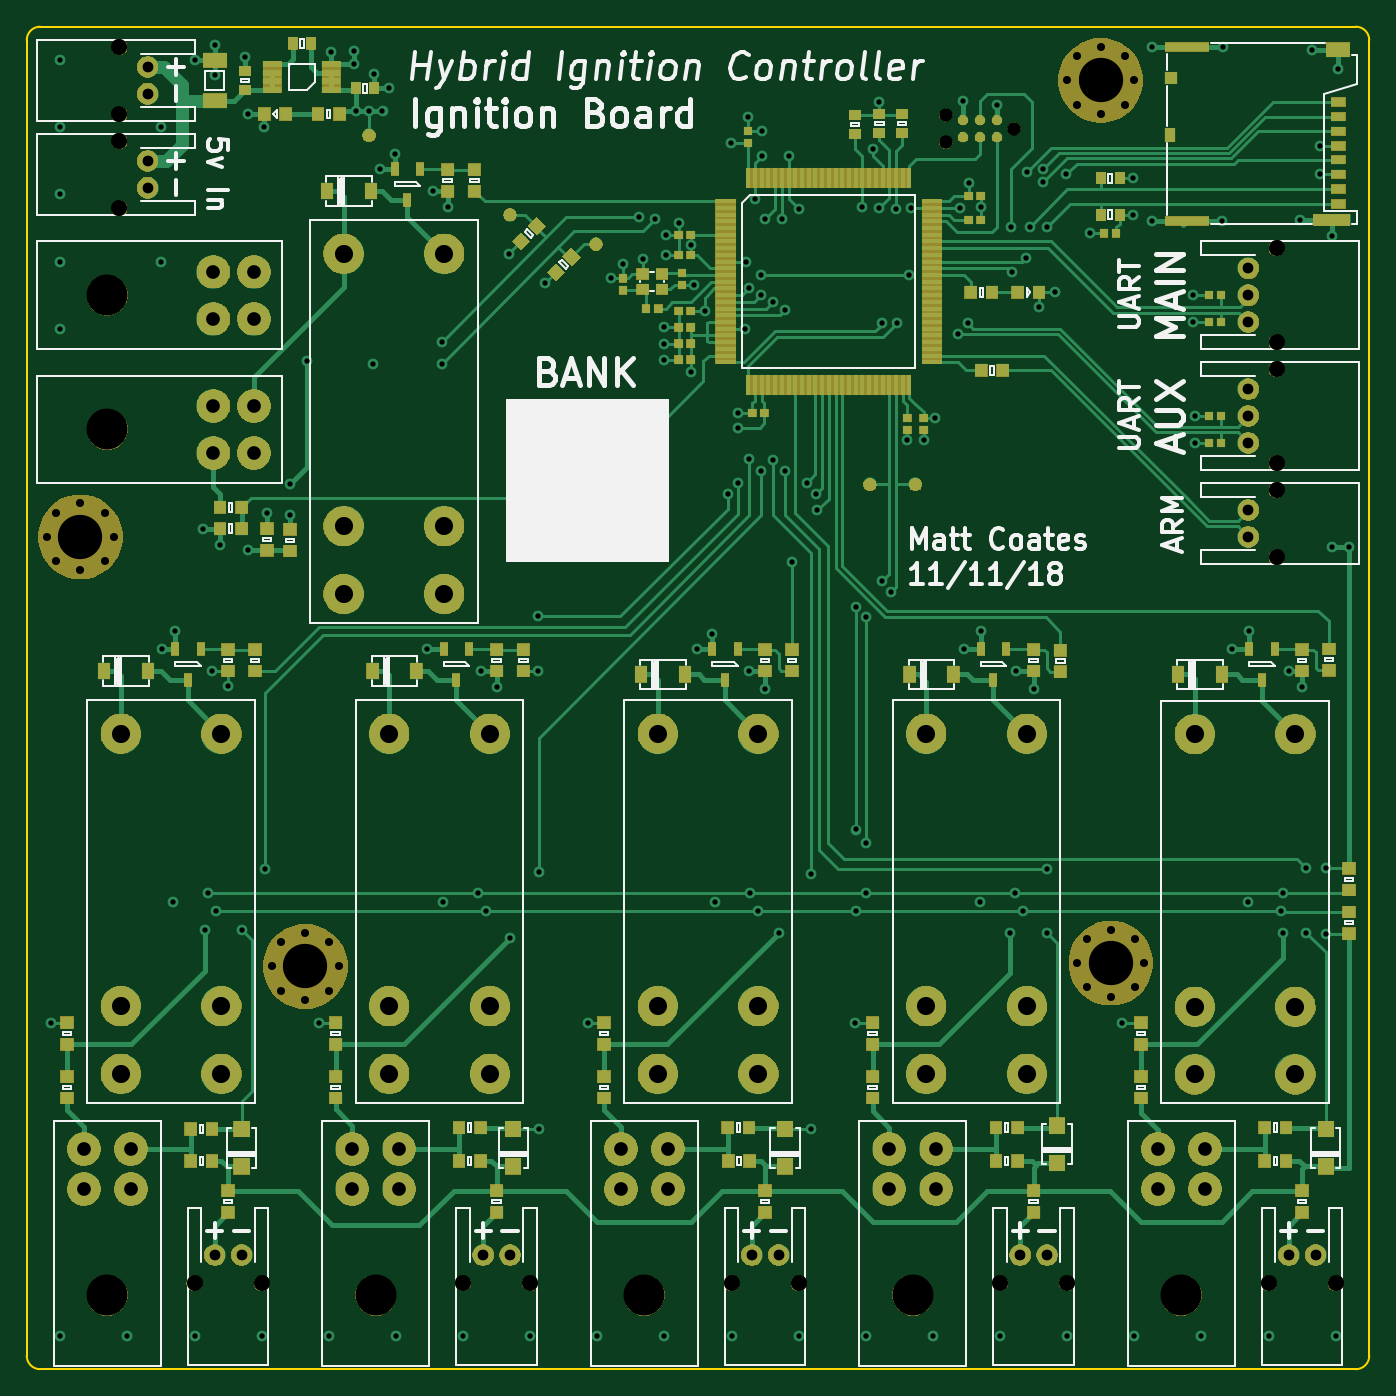
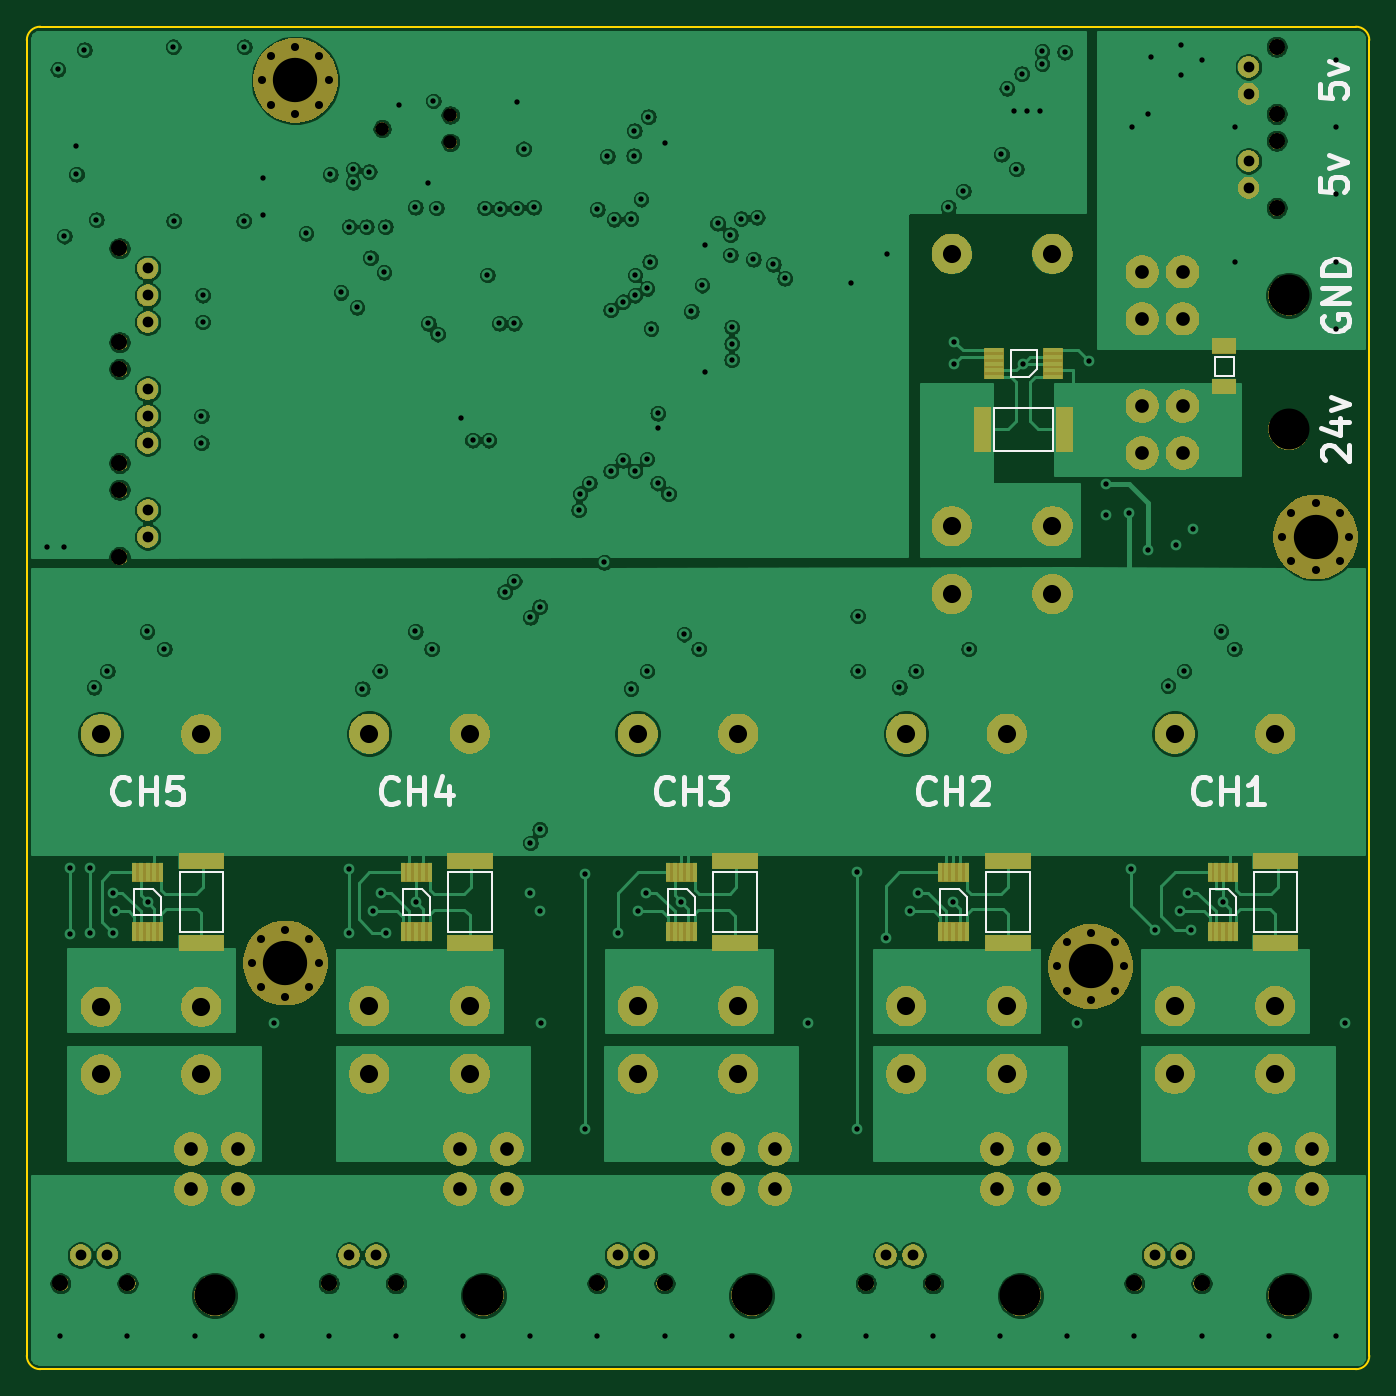
Circuit board: 10 layer files. Board 100.0 x 100.0 mm.
- bottom_copper: ignition-B.Cu.gbr (302681 bytes)
- bottom_mask: ignition-B.Mask.gbr (121339 bytes)
- bottom_silk: ignition-B.SilkS.gbr (17027 bytes)
- outline: ignition-Edge.Cuts.gbr (1027 bytes)
- top_copper: ignition-F.Cu.gbr (74944 bytes)
- top_mask: ignition-F.Mask.gbr (166925 bytes)
- top_silk: ignition-F.SilkS.gbr (66074 bytes)
- inner_copper: ignition-In1.Cu.gbr (320786 bytes)
- inner_copper: ignition-In2.Cu.gbr (331469 bytes)
- drill: ignition.drl (6064 bytes)

=== bottom_copper: ignition-B.Cu.gbr (302681 bytes, source omitted) ===
=== bottom_mask: ignition-B.Mask.gbr (121339 bytes, source omitted) ===
=== bottom_silk: ignition-B.SilkS.gbr (17027 bytes, source omitted) ===
=== outline: ignition-Edge.Cuts.gbr ===
G04 #@! TF.GenerationSoftware,KiCad,Pcbnew,5.0.1-33cea8e~68~ubuntu18.04.1*
G04 #@! TF.CreationDate,2018-11-11T22:39:29+00:00*
G04 #@! TF.ProjectId,ignition,69676E6974696F6E2E6B696361645F70,rev?*
G04 #@! TF.SameCoordinates,Original*
G04 #@! TF.FileFunction,Profile,NP*
%FSLAX46Y46*%
G04 Gerber Fmt 4.6, Leading zero omitted, Abs format (unit mm)*
G04 Created by KiCad (PCBNEW 5.0.1-33cea8e~68~ubuntu18.04.1) date Sun 11 Nov 2018 22:39:29 GMT*
%MOMM*%
%LPD*%
G01*
G04 APERTURE LIST*
%ADD10C,0.150000*%
G04 APERTURE END LIST*
D10*
X21000000Y-120000000D02*
X119000000Y-120000000D01*
X20000000Y-21000000D02*
X20000000Y-119000000D01*
X119000000Y-20000000D02*
X21000000Y-20000000D01*
X120000000Y-119000000D02*
X120000000Y-21000000D01*
X119000000Y-20000000D02*
G75*
G02X120000000Y-21000000I0J-1000000D01*
G01*
X120000000Y-119000000D02*
G75*
G02X119000000Y-120000000I-1000000J0D01*
G01*
X21000000Y-120000000D02*
G75*
G02X20000000Y-119000000I0J1000000D01*
G01*
X20000000Y-21000000D02*
G75*
G02X21000000Y-20000000I1000000J0D01*
G01*
M02*

=== top_copper: ignition-F.Cu.gbr (74944 bytes, source omitted) ===
=== top_mask: ignition-F.Mask.gbr (166925 bytes, source omitted) ===
=== top_silk: ignition-F.SilkS.gbr (66074 bytes, source omitted) ===
=== inner_copper: ignition-In1.Cu.gbr (320786 bytes, source omitted) ===
=== inner_copper: ignition-In2.Cu.gbr (331469 bytes, source omitted) ===
=== drill: ignition.drl (6064 bytes, source omitted) ===
